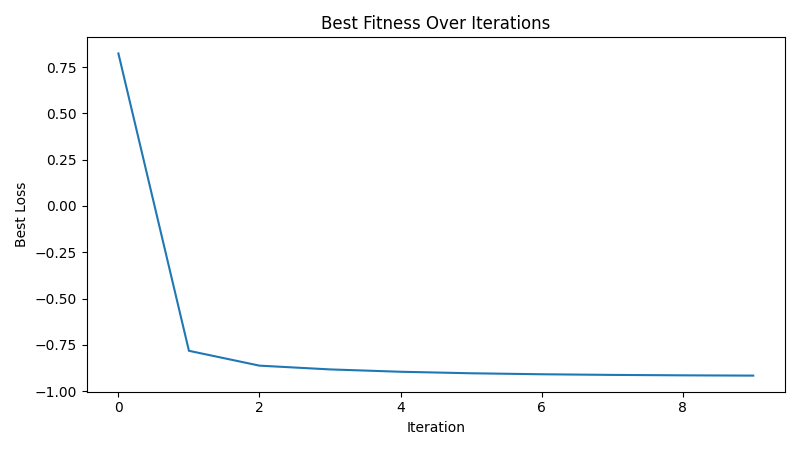

The table this chart was drawn from, first rows:
iteration, best_loss
1, 0.8233
2, -0.7818
3, -0.862
4, -0.8823
5, -0.895
6, -0.9031
7, -0.9085
8, -0.9119
9, -0.9142
10, -0.9158
